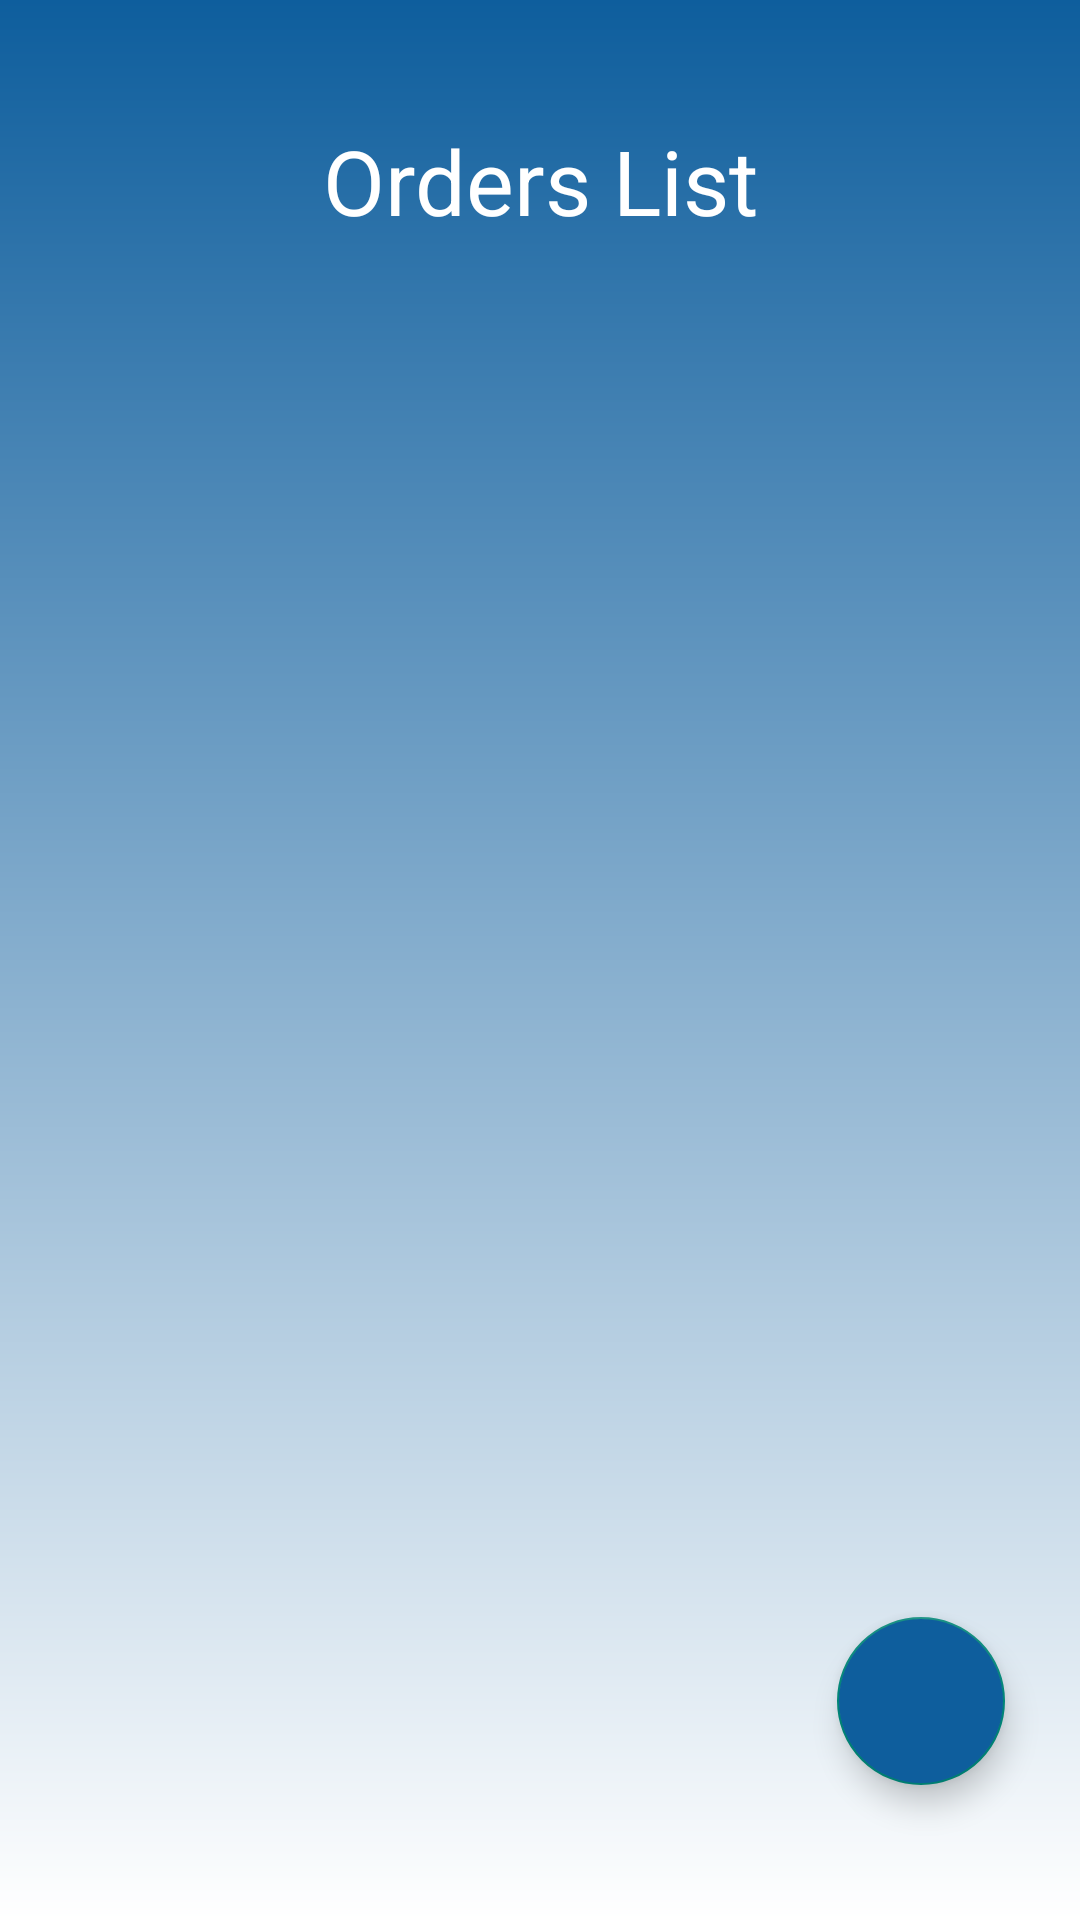

Reconstruct the res/layout file that produces this screen, plus the resources it refers to.
<!-- AndroidManifest.xml: application theme Theme.WorkShop -->
<!-- res/layout/activity_clients_order.xml -->
<?xml version="1.0" encoding="utf-8"?>
<androidx.coordinatorlayout.widget.CoordinatorLayout xmlns:android="http://schemas.android.com/apk/res/android"
    xmlns:app="http://schemas.android.com/apk/res-auto"
    xmlns:tools="http://schemas.android.com/tools"
    android:orientation="vertical"
    android:background="@drawable/bg"
    android:layout_width="match_parent"
    android:layout_height="match_parent"
    tools:context=".clients_order">
<LinearLayout
    android:layout_width="match_parent"
    android:layout_height="wrap_content"
    android:orientation="vertical">


    <LinearLayout
        android:layout_width="match_parent"
        android:layout_height="wrap_content"
        android:layout_marginTop="20sp"
        android:orientation="horizontal">

        <TextView
            android:layout_width="0dp"
            android:layout_height="wrap_content"
            android:layout_marginTop="20dp"
            android:text="Orders List"
            android:textSize="30sp"
            android:textColor="@color/white"
            android:gravity="center"
            android:layout_weight="1"/>



    </LinearLayout>

    <androidx.recyclerview.widget.RecyclerView
        android:id="@+id/order_recycler_view"
        android:layout_width="match_parent"
        android:layout_height="wrap_content"
        android:layout_marginTop="20sp"/>

</LinearLayout>

        <com.google.android.material.floatingactionbutton.FloatingActionButton
            android:id="@+id/add"
            android:layout_width="wrap_content"
            android:layout_height="wrap_content"
            android:layout_gravity="end|bottom"
            android:layout_marginBottom="45dp"
            android:layout_marginEnd="25dp"
            android:clickable="true"
            app:srcCompat="@drawable/add_btn_foreground"
            android:backgroundTint="@color/bg"/>


</androidx.coordinatorlayout.widget.CoordinatorLayout>
<!-- resources referenced by this layout -->
<resources>
  <color name="bg">#0E5E9D</color>
  <color name="white">#FFFFFFFF</color>
  <!-- drawable bg (drawable) -->
  <shape xmlns:android="http://schemas.android.com/apk/res/android">
      <gradient
          android:startColor="@color/bg"
      android:endColor="#FFFFFF"
      android:angle="270" />
  </shape>
  <style name="Theme.WorkShop" parent="Base.Theme.WorkShop" />
  <style name="Base.Theme.WorkShop" parent="Theme.AppCompat.Light.NoActionBar">
          
          
      </style>
</resources>
